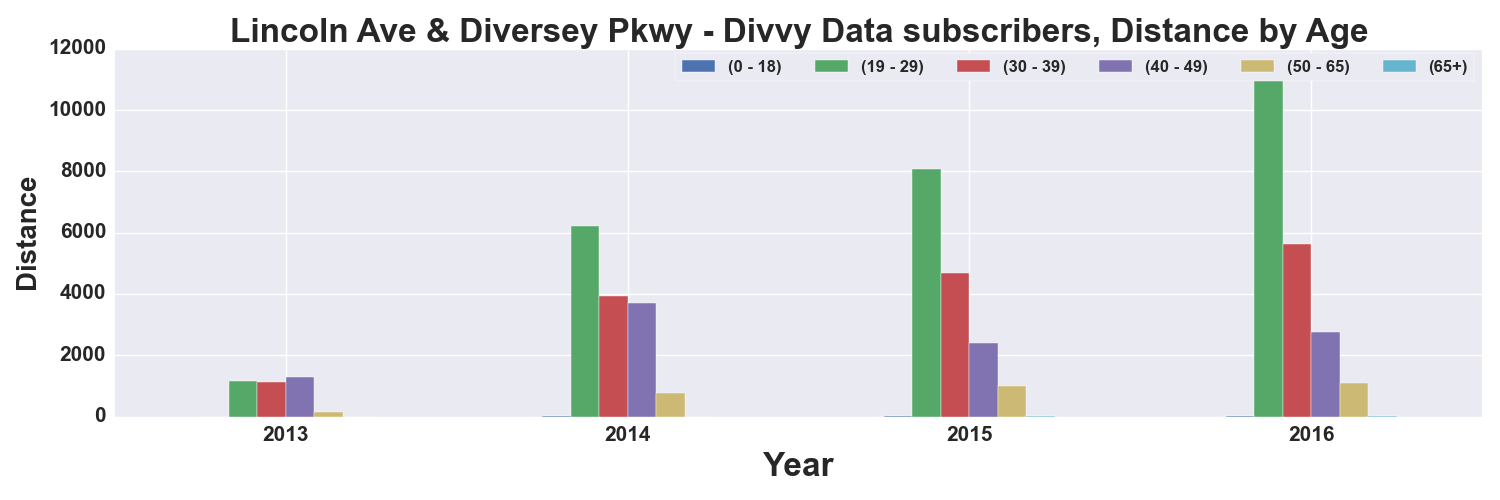

The table this chart was drawn from, first rows:
, START TIME YEAR, DISTANCE_Miles, DISTANCE_Miles, DISTANCE_Miles, DISTANCE_Miles, DISTANCE_Miles, DISTANCE_Miles
AGE_GROUP, , 0 - 18, 19 - 29, 30 - 39, 40 - 49, 50 - 65, 65+
0, 2013, , 1151, 1124, 1287, 161.6, 
1, 2014, 10, 6222, 3921, 3702, 783.8, 1.667
2, 2015, 9.03, 8070, 4691, 2402, 985.8, 8.23
3, 2016, 13.44, 11262, 5624, 2759, 1101, 18.23
